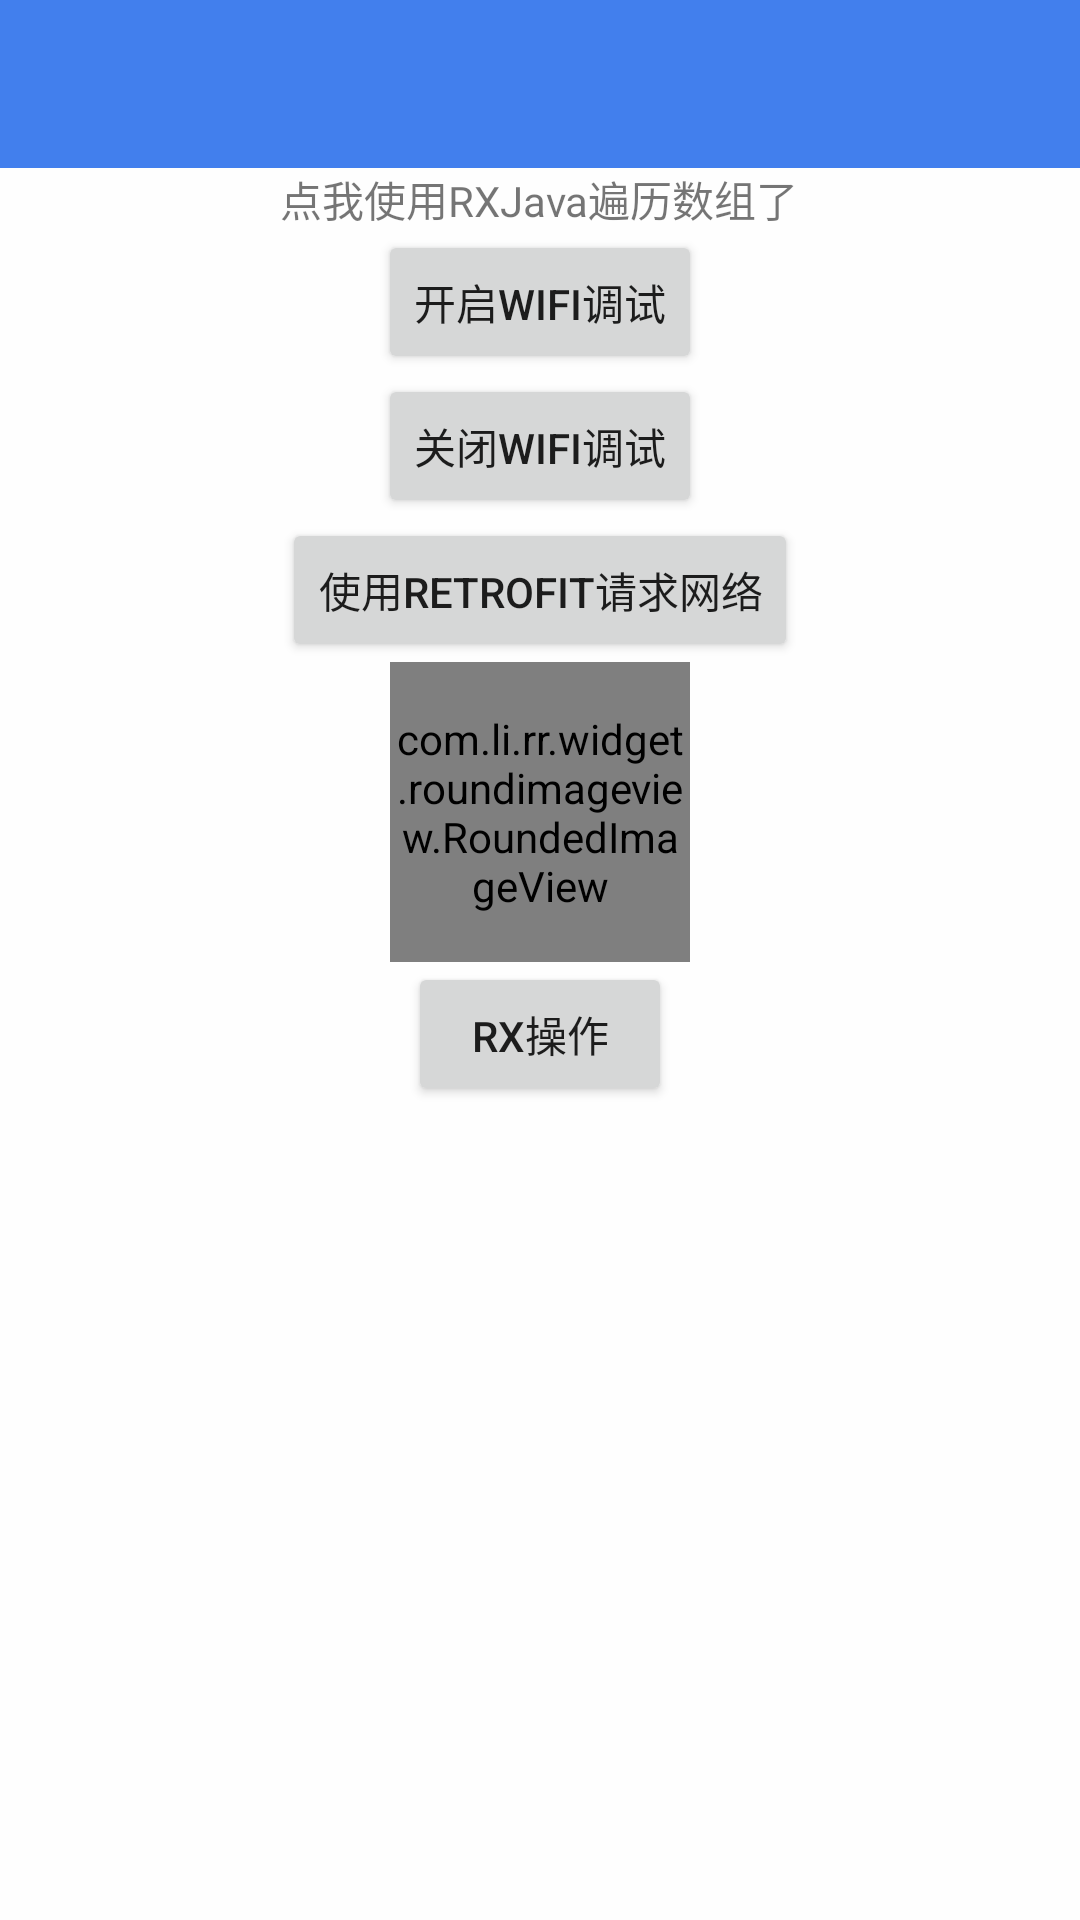

This screen was rendered from an Android layout file. Write that file and the resources it references.
<!-- AndroidManifest.xml: application theme AppTheme2 -->
<!-- res/layout/activity_about_us.xml -->
<?xml version="1.0" encoding="utf-8"?>
<LinearLayout xmlns:android="http://schemas.android.com/apk/res/android"
    android:layout_width="match_parent"
    android:layout_height="match_parent"
    xmlns:app="http://schemas.android.com/apk/res-auto"
    android:fitsSystemWindows="true"
    android:gravity="center_horizontal"
    android:orientation="vertical">

    <include
        layout="@layout/common_toolbar"
        android:layout_width="match_parent"
        android:layout_height="wrap_content"/>

    <TextView

        android:id="@+id/tv_test"
        android:layout_width="wrap_content"
        android:layout_height="wrap_content"
        android:text="点我使用RXJava遍历数组了"/>
        />
    <Button
        android:id="@+id/btn_openWIfiDebug"
        android:layout_width="wrap_content"
        android:layout_height="wrap_content"
        android:text="开启Wifi调试"/>
    <Button
        android:id="@+id/btn_closeWIfiDebug"
        android:layout_width="wrap_content"
        android:layout_height="wrap_content"
        android:text="关闭Wifi调试"/>
    <Button
        android:id="@+id/btn_getMovie"
        android:layout_width="wrap_content"
        android:layout_height="wrap_content"
        android:text="使用Retrofit请求网络"/>

    <com.li.rr.widget.roundimageview.RoundedImageView
        android:id="@+id/riv_testimage"
        android:layout_width="100dp"
        android:layout_height="100dp" />


    <Button
        android:id="@+id/btn_rx_operation"
        android:layout_width="wrap_content"
        android:layout_height="wrap_content"
        android:text="RX操作"/>


</LinearLayout>
<!-- res/layout/common_toolbar.xml (included above) -->
<?xml version="1.0" encoding="utf-8"?>
<merge xmlns:android="http://schemas.android.com/apk/res/android"
       xmlns:app="http://schemas.android.com/apk/res-auto"
       android:layout_width="match_parent"
       android:layout_height="wrap_content">

    <android.support.v7.widget.Toolbar
        android:id="@+id/common_toolbar"
        android:layout_width="match_parent"
        android:layout_height="wrap_content"
        android:background="?attr/colorPrimary"
        android:minHeight="?attr/actionBarSize"
        app:popupTheme="@style/ThemeOverlay.AppCompat.Dark"
        app:theme="@style/ThemeOverlay.AppCompat.Dark.ActionBar"/>
</merge>
<!-- resources referenced by this layout -->
<resources>
  <style name="AppTheme2" parent="AppTheme.Base" />
  <style name="AppTheme.Base" parent="Theme.AppCompat.Light.DarkActionBar">
          <item name="windowActionBar">false</item>
          <item name="windowNoTitle">true</item>
  
          <item name="colorPrimary">@color/sr_color_primary</item>
          <item name="colorPrimaryDark">@color/sr_color_primary_dark</item>
          <item name="colorAccent">@color/sr_color_primary_dark</item>
  
          <item name="android:windowNoTitle">true</item>
          <item name="android:windowIsTranslucent">true</item>
          <item name="android:windowContentOverlay">@android:color/transparent</item>
          <item name="android:windowBackground">@color/sr_window_background</item>
      </style>
  <color name="sr_color_primary">#427fed</color>
  <color name="sr_color_primary_dark">#FF4E3E7F</color>
  <color name="sr_window_background">#FFFEFEFE</color>
</resources>
